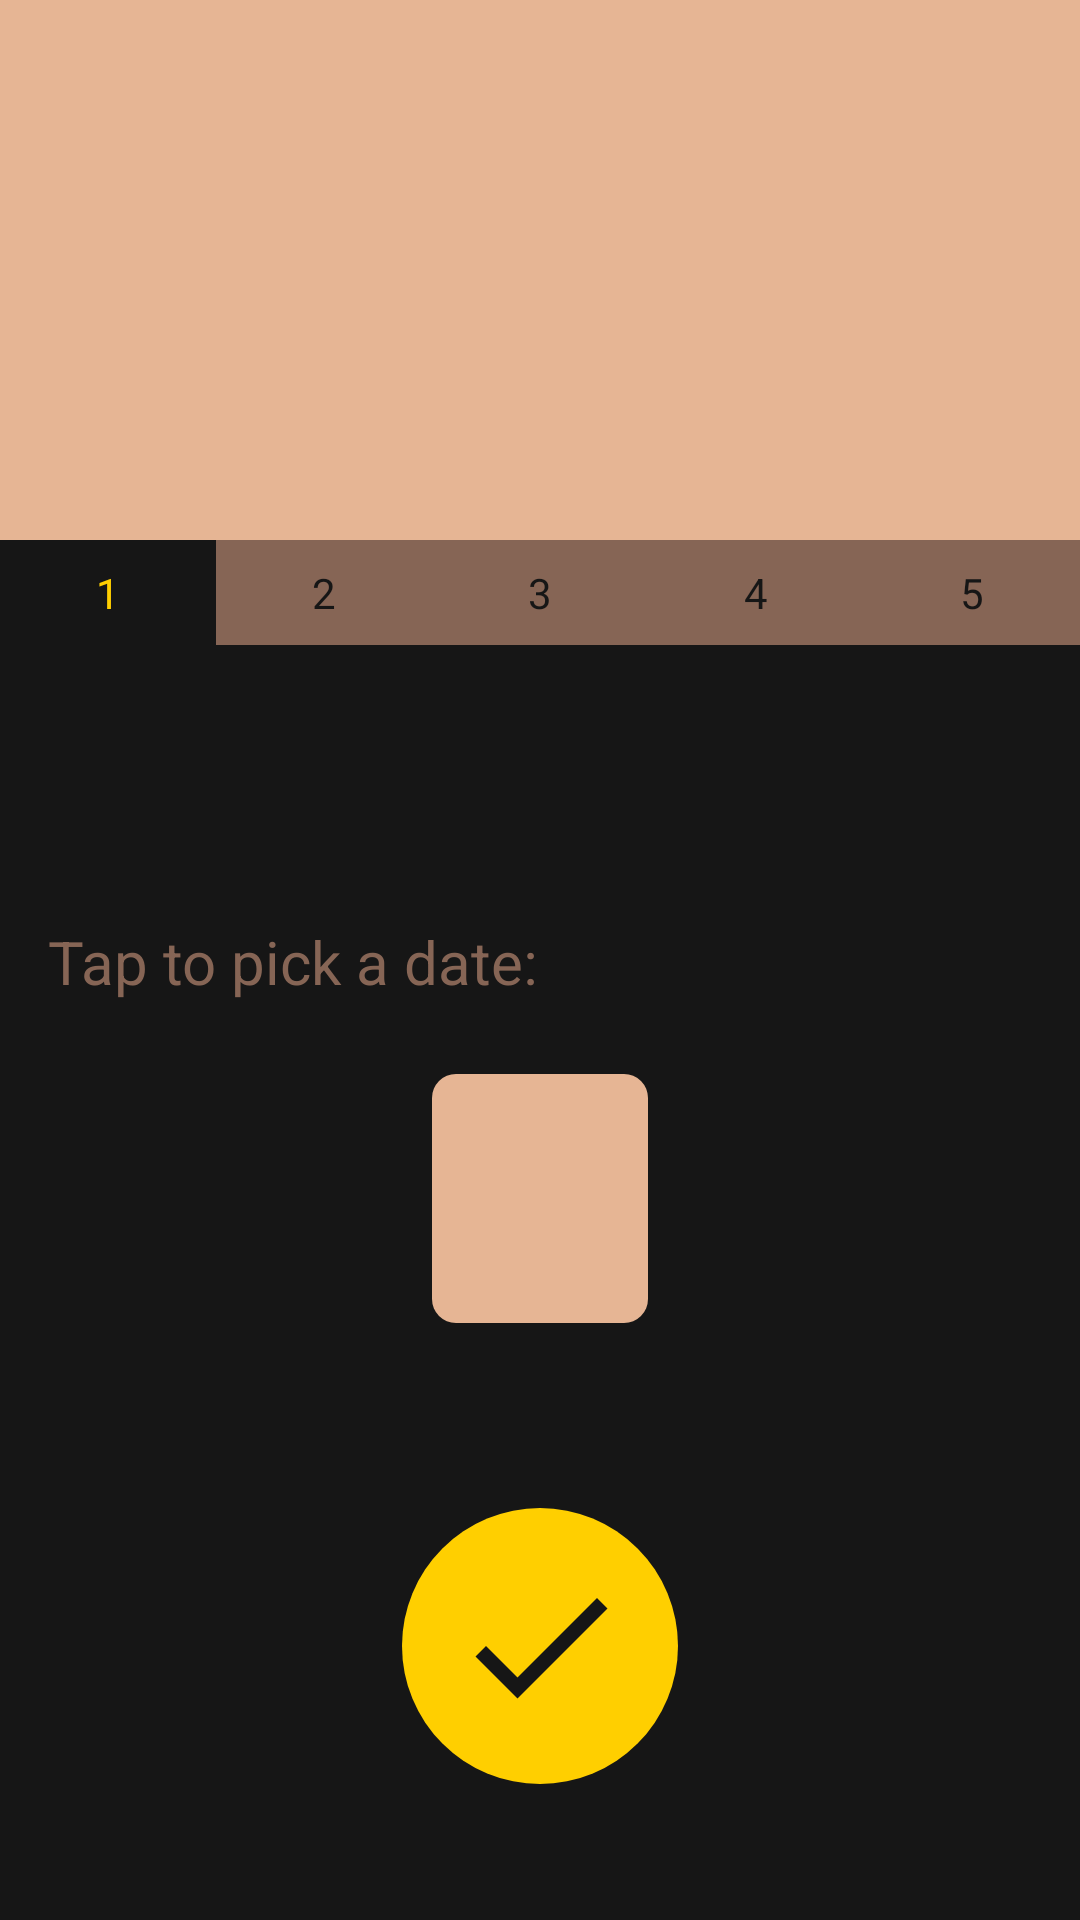

Here is an Android app screen rendered from its layout file. Give the layout XML and the strings, colors and styles it references.
<!-- AndroidManifest.xml: application theme Theme.HistoryQuiz -->
<!-- res/layout/activity_quiz.xml -->
<?xml version="1.0" encoding="utf-8"?>
<androidx.constraintlayout.widget.ConstraintLayout xmlns:android="http://schemas.android.com/apk/res/android"
    xmlns:app="http://schemas.android.com/apk/res-auto"
    xmlns:tools="http://schemas.android.com/tools"
    android:layout_width="match_parent"
    android:layout_height="match_parent"
    android:background="@color/secondaryColor"
    tools:context=".QuizActivity">

    <TextView
        android:id="@+id/tvQuestion"
        android:layout_width="match_parent"
        android:layout_height="180dp"
        android:background="@color/primaryColor"
        android:gravity="center"
        android:textColor="@color/secondaryColor"
        android:textSize="24sp"
        app:layout_constraintEnd_toEndOf="parent"
        app:layout_constraintStart_toStartOf="parent"
        app:layout_constraintTop_toTopOf="parent" />

    <TextView
        android:id="@+id/tvQ1"
        android:layout_width="0dp"
        android:layout_height="wrap_content"
        android:gravity="center"
        android:paddingVertical="8dp"
        android:text="@string/_1"
        android:textColor="@color/accentColor"
        app:layout_constraintEnd_toStartOf="@id/tvQ2"
        app:layout_constraintStart_toStartOf="parent"
        app:layout_constraintTop_toBottomOf="@id/tvQuestion" />

    <TextView
        android:id="@+id/tvQ2"
        android:layout_width="0dp"
        android:layout_height="wrap_content"
        android:background="@color/primaryColorDark"
        android:gravity="center"
        android:paddingVertical="8dp"
        android:text="@string/_2"
        android:textColor="@color/secondaryColor"
        app:layout_constraintEnd_toStartOf="@id/tvQ3"
        app:layout_constraintStart_toEndOf="@id/tvQ1"
        app:layout_constraintTop_toBottomOf="@id/tvQuestion" />

    <TextView
        android:id="@+id/tvQ3"
        android:layout_width="0dp"
        android:layout_height="wrap_content"
        android:background="@color/primaryColorDark"
        android:gravity="center"
        android:paddingVertical="8dp"
        android:text="@string/_3"
        android:textColor="@color/secondaryColor"
        app:layout_constraintEnd_toStartOf="@id/tvQ4"
        app:layout_constraintStart_toEndOf="@id/tvQ2"
        app:layout_constraintTop_toBottomOf="@id/tvQuestion" />

    <TextView
        android:id="@+id/tvQ4"
        android:layout_width="0dp"
        android:layout_height="wrap_content"
        android:background="@color/primaryColorDark"
        android:gravity="center"
        android:paddingVertical="8dp"
        android:text="@string/_4"
        android:textColor="@color/secondaryColor"
        app:layout_constraintEnd_toStartOf="@id/tvQ5"
        app:layout_constraintStart_toEndOf="@id/tvQ3"
        app:layout_constraintTop_toBottomOf="@id/tvQuestion" />

    <TextView
        android:id="@+id/tvQ5"
        android:layout_width="0dp"
        android:layout_height="wrap_content"
        android:background="@color/primaryColorDark"
        android:gravity="center"
        android:paddingVertical="8dp"
        android:text="@string/_5"
        android:textColor="@color/secondaryColor"
        app:layout_constraintEnd_toEndOf="parent"
        app:layout_constraintStart_toEndOf="@id/tvQ4"
        app:layout_constraintTop_toBottomOf="@id/tvQuestion" />

    <TextView
        android:layout_width="wrap_content"
        android:layout_height="wrap_content"
        android:layout_marginStart="16dp"
        android:layout_marginBottom="24dp"
        android:text="@string/tap_date"
        android:textColor="@color/primaryColorDark"
        android:textSize="20sp"
        app:layout_constraintBottom_toTopOf="@id/tvDate"
        app:layout_constraintStart_toStartOf="parent" />

    <TextView
        android:id="@+id/tvDate"
        android:layout_width="wrap_content"
        android:layout_height="wrap_content"
        android:layout_marginBottom="56dp"
        android:background="@drawable/bg_date"
        android:paddingHorizontal="36dp"
        android:paddingVertical="20dp"
        android:textColor="@color/secondaryColor"
        android:textSize="32sp"
        app:layout_constraintBottom_toBottomOf="parent"
        app:layout_constraintEnd_toEndOf="parent"
        app:layout_constraintStart_toStartOf="parent"
        app:layout_constraintTop_toBottomOf="@id/tvQ1" />

    <ImageView
        android:id="@+id/btnDone"
        android:layout_width="92dp"
        android:layout_height="92dp"
        android:layout_marginTop="16dp"
        android:background="@drawable/bg_done"
        android:contentDescription="@string/done"
        android:padding="16dp"
        android:src="@drawable/ic_baseline_done_24"
        app:layout_constraintBottom_toBottomOf="parent"
        app:layout_constraintEnd_toEndOf="parent"
        app:layout_constraintStart_toStartOf="parent"
        app:layout_constraintTop_toBottomOf="@id/tvDate" />
</androidx.constraintlayout.widget.ConstraintLayout>
<!-- resources referenced by this layout -->
<resources>
  <color name="accentColor">#ffcf00</color>
  <color name="primaryColor">#e6b594</color>
  <color name="primaryColorDark">#866555</color>
  <color name="secondaryColor">#161616</color>
  <!-- drawable bg_date (drawable) -->
  <?xml version="1.0" encoding="utf-8"?>
  <shape xmlns:android="http://schemas.android.com/apk/res/android"
      android:shape="rectangle">
      <solid
          android:color="@color/primaryColor"/>
      <corners
          android:radius="8dp"/>
  </shape>
  <!-- drawable bg_done (drawable) -->
  <?xml version="1.0" encoding="utf-8"?>
  <shape xmlns:android="http://schemas.android.com/apk/res/android"
      android:shape="oval">
      <solid
          android:color="@color/accentColor"/>
  </shape>
  <!-- drawable ic_baseline_done_24 (drawable) -->
  <vector android:autoMirrored="true" android:height="24dp"
      android:tint="#161616" android:viewportHeight="24"
      android:viewportWidth="24" android:width="24dp" xmlns:android="http://schemas.android.com/apk/res/android">
      <path android:fillColor="@android:color/white" android:pathData="M9,16.2L4.8,12l-1.4,1.4L9,19 21,7l-1.4,-1.4L9,16.2z"/>
  </vector>
  <string name="_1">1</string>
  <string name="_2">2</string>
  <string name="_3">3</string>
  <string name="_4">4</string>
  <string name="_5">5</string>
  <string name="done">Done</string>
  <string name="tap_date">Tap to pick a date:</string>
  <style name="Theme.HistoryQuiz" parent="Theme.MaterialComponents.DayNight.NoActionBar">
          
          <item name="colorPrimary">@color/primaryColor</item>
          <item name="colorPrimaryVariant">@color/primaryColorDark</item>
          <item name="colorOnPrimary">@color/secondaryColor</item>
          
          <item name="colorSecondary">@color/accentColor</item>
          <item name="colorSecondaryVariant">@color/teal_200</item>
          <item name="colorOnSecondary">@color/black</item>
          
          <item name="android:statusBarColor" tools:targetApi="l">?attr/colorPrimaryVariant</item>
          
      </style>
  <color name="teal_200">#FF03DAC5</color>
  <color name="black">#FF000000</color>
</resources>
